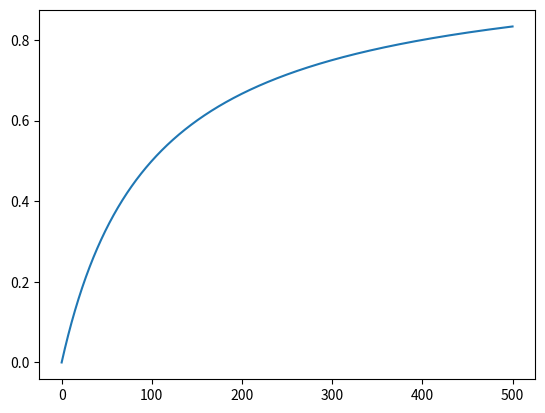

Here is the Python script that generated this plot:

import matplotlib.pyplot as plt
import numpy as np
from dataclasses import dataclass

@dataclass
class Target:
	health: float
	armor: float

def applied_damage(target: Target, damage: float) -> float:
	"""
		Returns the amount of health left after damage application
	"""

	damage_multiplier: float = 100 / (100 + target.armor)
	mitigated_damage: float = damage * damage_multiplier
	return target.health - mitigated_damage

def get_armor_value(target: Target, damage: float) -> float:
	"""
		Returns the added value of target.armor in health points
	"""

	target_no_armor: Target = Target(health=target.health, armor=0)
	health_no_armor: float = applied_damage(target_no_armor, damage)
	health_with_armor: float = applied_damage(target, damage)
	return health_with_armor - health_no_armor

def get_normalized_armor_value(armor: float) -> float:
	return get_armor_value(Target(health=0, armor=armor), damage=1)

def main():
	
	armor_points = np.linspace(0, 500, num=1_000_000)
	armor_values = get_normalized_armor_value(armor_points)

	plt.plot(armor_points, armor_values)
	plt.show()

if __name__ == "__main__":
	main()
